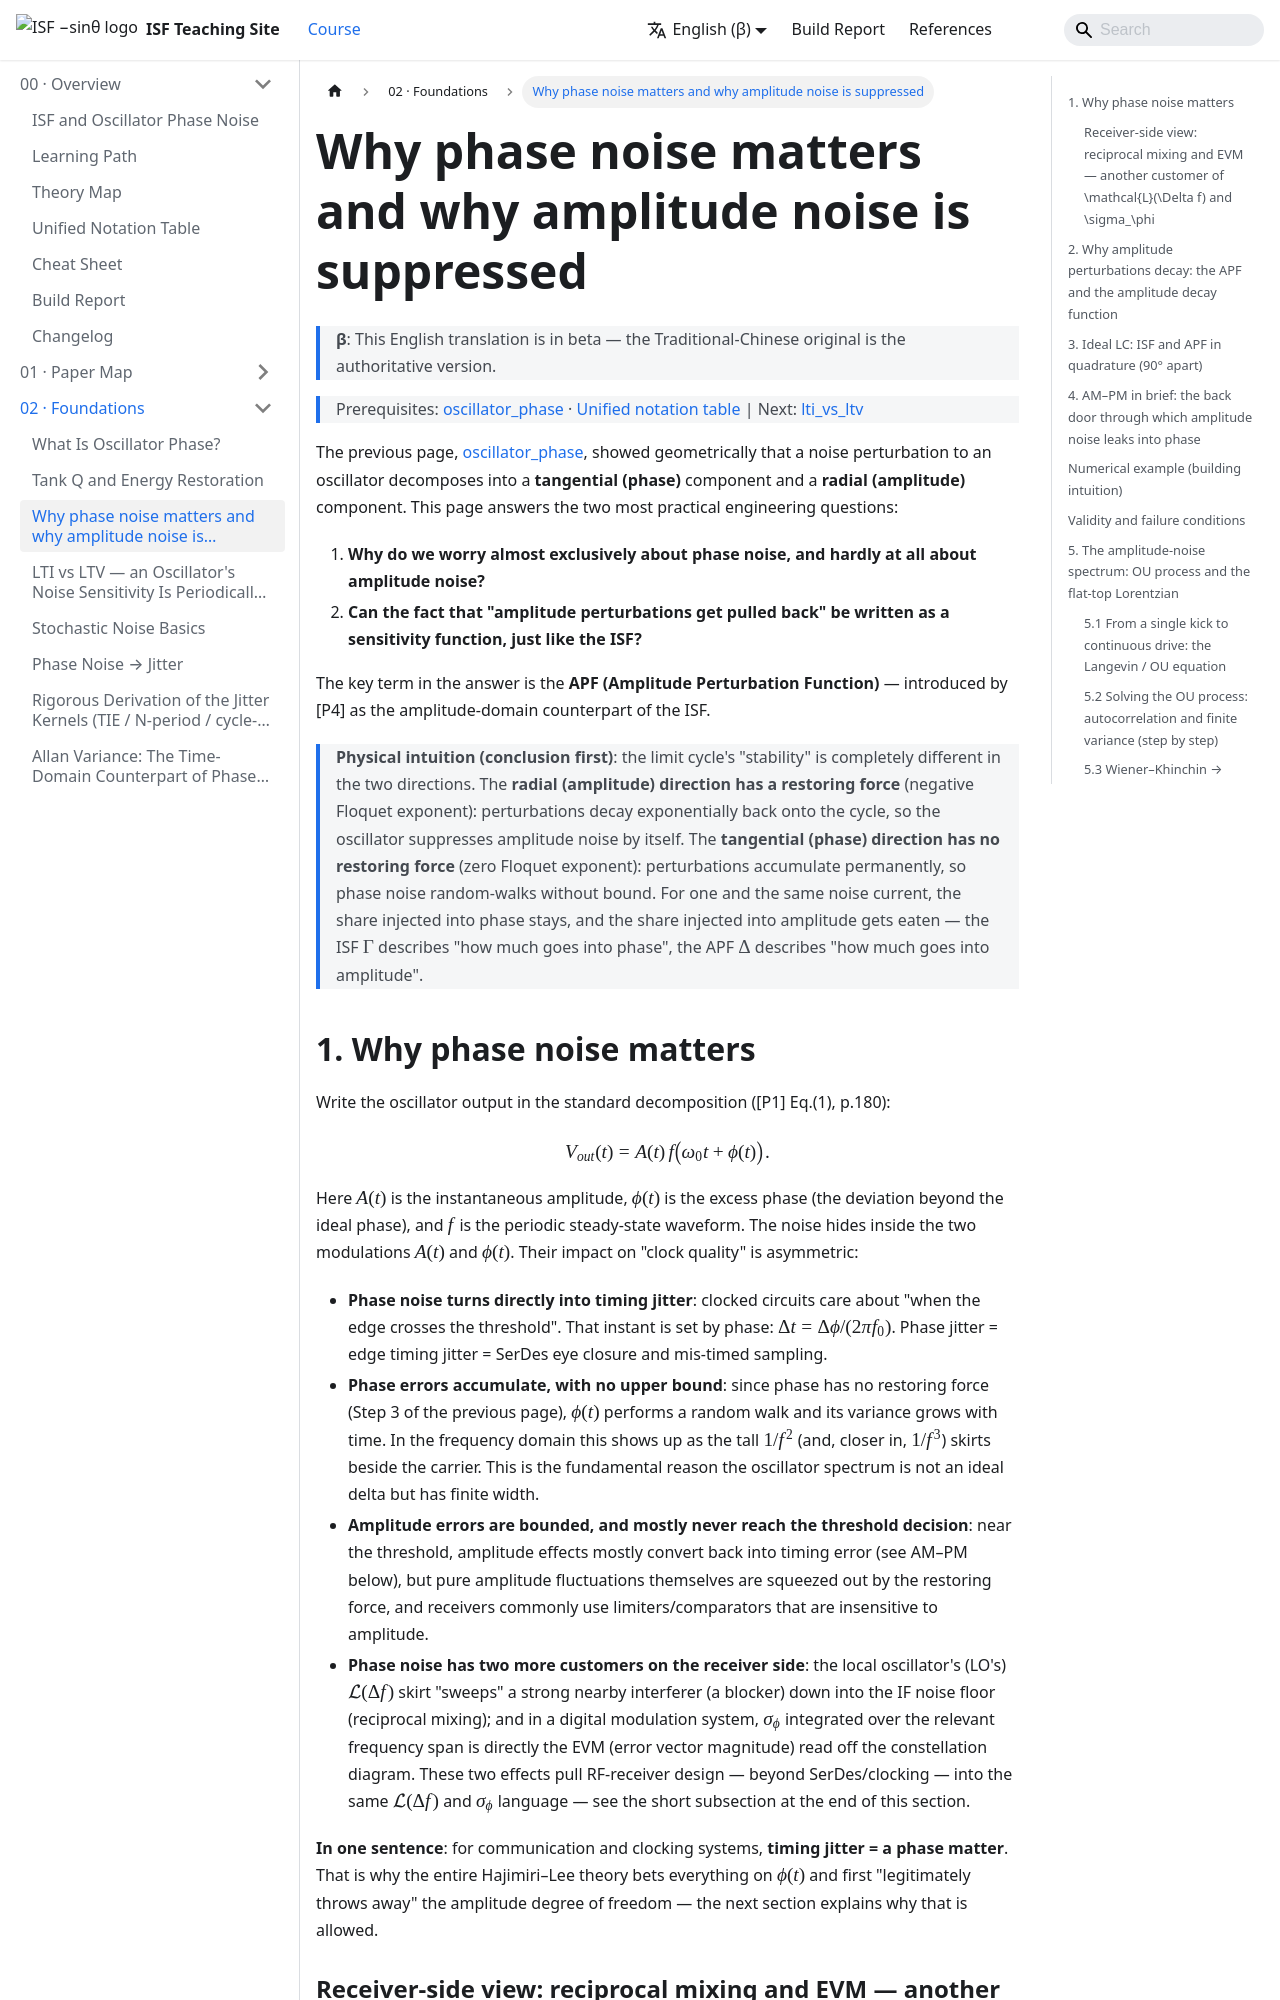

repository: gmcycle7/isf-teaching-site · page: en/02_foundations/phase_vs_amplitude_noise/index.html · generator: docusaurus

---
title: Phase noise 為何重要、amplitude noise 為何被抑制
description: 用 ISF（相位敏感度）與 [P4] 的 APF（振幅敏感度，單位 1/A）說明為何相位雜訊會累積而振幅雜訊會衰減；ISF 與 APF 在理想 LC 為 quadrature；附 AM-PM 簡述；並以 OU 過程推出振幅雜訊的完整頻譜（平頂 Lorentzian，轉角 f0/2Q）。
---

# Phase noise 為何重要、amplitude noise 為何被抑制

> 先備：[oscillator_phase](/02_foundations/oscillator_phase) · [統一符號表](/00_overview/notation) ｜ 接下來：[lti_vs_ltv](/02_foundations/lti_vs_ltv)

上一頁 [oscillator_phase](/02_foundations/oscillator_phase) 用幾何說明了：noise 對振盪器的
擾動可以拆成**切向（相位）**與**徑向（振幅）**兩個分量。這一頁要回答兩個工程上最實際的問題：

1. **為什麼我們幾乎只擔心 phase noise（相位雜訊），而不太擔心 amplitude noise（振幅雜訊）？**
2. **「振幅擾動會被拉回」這件事，能不能像 ISF 一樣寫成一個敏感度函數？**

答案的關鍵字是 **APF（Amplitude Perturbation Function，振幅擾動函數）**——這是 [P4] 引入的、
ISF 在振幅域的對應物。

> **物理直覺（先講結論）**：limit cycle 在兩個方向的「穩定性」完全不同。**徑向（振幅）方向
> 有恢復力**（負的 Floquet 指數），擾動指數衰減回環上，所以振幅雜訊被振盪器自己壓掉；
> **切向（相位）方向沒有恢復力**（零 Floquet 指數），擾動永久累積，所以相位雜訊一路漫步、
> 沒有上界。同一顆 noise 電流，注入後分給相位的那一份留下、分給振幅的那一份被吃掉——
> ISF $\Gamma$ 描述「分給相位多少」，APF $\Delta$ 描述「分給振幅多少」。

## 1. 為什麼相位雜訊重要

把振盪器輸出寫成標準分解（[P1] Eq.(1), p.180）：

$$
V_{out}(t)=A(t)\,f\!\big(\omega_0 t+\phi(t)\big).
$$

這裡 $A(t)$ 是瞬時振幅、$\phi(t)$ 是 excess phase（多餘相位，理想相位之外的偏差），$f$ 是
週期穩態波形。雜訊就藏在 $A(t)$ 與 $\phi(t)$ 這兩個調變裡。它們對「時鐘品質」的衝擊不對稱：

- **相位雜訊直接變成 timing jitter**：時脈電路在乎的是「邊緣什麼時候跨過門檻」。那個時刻
  由相位決定：$\Delta t=\Delta\phi/(2\pi f_0)$。相位抖動 = 邊緣時間抖動 = SerDes 眼圖閉合、
  取樣時刻錯位。
- **相位誤差會累積、無上界**：因為相位沒有恢復力（上一頁第 3 步），$\phi(t)$ 做 random walk，
  方差隨時間增長。在頻域呈現為載波旁邊高高的 $1/f^2$（與更靠內的 $1/f^3$）裙擺。這是
  振盪器頻譜不是一根理想 delta、而是有寬度的根本原因。
- **振幅誤差有界、且大多打不進門檻判斷**：振幅在門檻附近的影響，多半又轉回時間誤差
  （見下面 AM–PM），但純振幅起伏本身會被恢復力壓掉，且接收端常用限幅／比較器，對振幅不敏感。
- **相位雜訊在接收機端還有另外兩個客戶**：本振（LO）的 $\mathcal{L}(\Delta f)$ 裙擺會把鄰頻
  強干擾（blocker）「掃」進中頻雜訊底床（reciprocal mixing，互易混頻）；而在數位調變系統，
  整段頻率上積分出來的 $\sigma_\phi$ 直接就是星座圖上量到的 EVM（error vector magnitude，
  誤差向量幅度）。這兩個效應把 SerDes/時脈以外的 RF 接收機設計也拉進同一套 $\mathcal{L}(\Delta f)$
  與 $\sigma_\phi$ 語言——見本節最後的短小節。

**一句話**：對通訊與時脈系統，**抖動（timing jitter）= 相位的事**。所以整套 Hajimiri–Lee
理論把焦點全押在 $\phi(t)$ 上，先把振幅自由度「合理地丟掉」——下一節解釋為什麼能丟。
